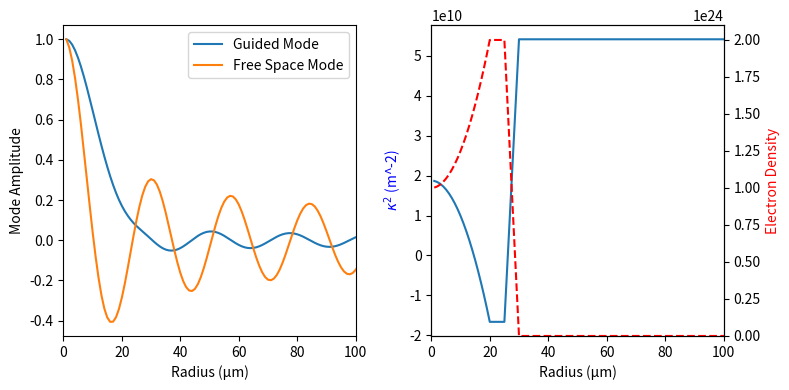

Recreate this plot in Python.
import time
import numpy as np
from scipy.integrate import solve_ivp, solve_bvp
from scipy.interpolate import interp1d
from scipy.special import jv, yv
import matplotlib.pyplot as plt

from scipy.constants import c, e, m_e, epsilon_0

"""
Methods for solving for waveguide structure, propagation lengths,
coupling efficiencies, transverse and longitudinal wavenumbers etc.
using the methods in 
Optical mode structure of the plasma waveguide, 
T. R. Clark and H. M. Milchberg, PRE 2000
"""

def critical_density(lam):
    """
    Calculate the critical density for a given wavelength

    Parameters:
    lam : float
        Wavelength (m)

    Returns:
    n_cr : float
        Critical density (m^-3)
    """
    omega = 2 * np.pi * c / lam
    n_cr = epsilon_0 * m_e * omega**2 / e**2
    return n_cr

def parabolic_channel(r, r_ch, n_e0, delta_ne):
    """
    Calculate the parabolic channel density profile

    Parameters:
    r : array_like
        Radial coordinate (m)
    r_ch : float
        Channel radius (m)
    n_e0 : float
        Electron density on axis (m^-3)
    n_cr : float
        Critical density (m^-3)
    delta_ne : float
        Density difference between the channel center and r = r_ch (m^-3)
    Returns:
    eta : array_like
        Parabolic channel index of refraction profile
    """
    n_e = n_e0 + delta_ne * (r / r_ch)**2
    return n_e

def truncated_parabolic_channel(r, r_ch, r_cutoff, shock_flat, shock_taper, n_e0, delta_ne):
    """
    Calculate a truncated parabolic channel density profile
    The channel is described by 
    n(e) = n_e0 + delta_ne * (r / r_ch)^2 for r <= r_cutoff
    n(e) = n(r_cutoff) for r_cutoff < r < r_cutoff + shock_width
    n(e) = n(r_cutoff) * (1 - (r - r_cutoff + shock_flat) / shock_taper)
        for r_cutoff + shock_width <= r < r_cutoff + shock_width + shock_taper
    n(e) = 0 for r >= r_cutoff + shock_width + shock_taper

    Parameters:
    r : array_like
        Radial coordinate (m)
    r_ch : float
        Channel radius (m)
    r_cutoff : float
        Radius at which the density is truncated (m)
    shock_flat : float
        Width of the shock flat region (m)
    shock_taper : float
        Width of the shock taper (m)
    n_e0 : float
        Electron density on axis (m^-3)
    n_cr : float
        Critical density (m^-3)
    delta_ne : float
        Density difference between the channel center and r = r_ch (m^-3)
    Returns:
    eta : array_like
        Parabolic channel index of refraction profile
    """
    n_e = n_e0 + delta_ne * (r / r_ch)**2
    ne_max = n_e0 + delta_ne * (r_cutoff / r_ch)**2
    n_e[r > r_cutoff] = ne_max
    n_e = np.where(r > r_cutoff + shock_flat, 
                   ne_max * (1 - (r - (r_cutoff + shock_flat)) / shock_taper), n_e)
    n_e[r > (r_cutoff + shock_flat + shock_taper)] = 0

    return n_e

def transverse_wavenumber(n_e, n_cr, k0, beta):
    """
    Calculate the kappa function (transverse wavenumber) given
    a transverse electron density profile
    The wavenumber is returned as kappa^2 because otherwise we could get
    imaginary values

    Parameters:
    n_e : array_like
        Electron density profile (m^-3)
    n_cr : float
        Critical density (m^-3)
    k0 : float
        Free space wavenumber (m^-1)
    beta : float
        Longitudinal wavenumber (m^-1)

    Returns:
    kappa_squared : array_like
        transverse wavenumber squared (m^-2)
    """
    # Equation 3 in the paper, ignoring the chi term
    kappa_squared = k0**2 * (1 - beta**2 / k0**2 - n_e / n_cr)
    return kappa_squared

def solve_waveguide_fundamental_bvp(r, kappa_squared):
    """
    Solve for the waveguide fundamental mode as a boundary value problem
    Equation to solve:
        Grad^2 E + kappa(r)^2 E = 0
        E(0) = 1, E(r_max) = 0

    Parameters:
    r : array_like
        Radial coordinate (m)
    kappa_squared : array_like
        Transverse wavenumber profile squared (m^-2)
    Returns:
    mode_00 : array_like
        Fundamental mode profile (normalized)
    """
    kappa2_interp = interp1d(r, kappa_squared, kind='linear', fill_value='extrapolate')

    def ode(r, y):
        u, v = y
        dudr = v
        # Use L'Hopital's rule at r=0: lim_{r->0} v/r = dv/dr
        # which gives dvdr = -kappa2/2 * u
        dvdr = np.where(r == 0,
                        -kappa2_interp(r) * u / 2,
                        -kappa2_interp(r) * u - v / r)
        return np.vstack([dudr, dvdr])

    def bc(ya, yb):
        # ya = [u(0), u'(0)], yb = [u(r_max), u'(r_max)]
        return np.array([
            ya[0] - 1,      # u(0) = 1
            yb[0],          # u(r_max) = 0
        ])

    # Initial guess — Gaussian decaying from axis
    u_guess = np.exp(-r**2 / r[-1]**2)
    v_guess = np.gradient(u_guess, r)
    y_guess = np.vstack([u_guess, v_guess])

    sol = solve_bvp(ode, bc, r, y_guess, tol=1e-8, max_nodes=100000)

    if not sol.success:
        print(f"Warning: solver did not converge: {sol.message}")

    mode_00 = sol.sol(r)[0]
    mode_00 = mode_00 / np.max(np.abs(mode_00))
    if mode_00[0] < 0:
        mode_00 = -mode_00

    return mode_00

def solve_waveguide_fundamental_ivp(r, kappa_squared, m=0):
    """
    Solve for the waveguide fundamental mode as an initial value problem
    Equation to solve:
        Grad^2 E + kappa(r)^2 E = 0
        E(0) = 1, E'(0) = 0
    Assuming that E = u(r) exp(i m phi) for azimuthal mode number m

    Parameters:
    r : array_like
        Radial coordinate (m)
    kappa_squared : array_like
        Transverse wavenumber profile squared (m^-2)
    m : int
        Azimuthal mode number (default 0 for fundamental mode)
    
    Returns:
    mode_00 : array_like
        Fundamental mode profile (normalized)
    """

    kappa2_interp = interp1d(r, kappa_squared, kind='linear', fill_value='extrapolate')

    def ode(r, y):
        u, v = y
        k2 = kappa2_interp(r)
        if r == 0:
            return [v, (-k2 + m**2) / 2]
        else:
            return [v, (-k2 + m**2) * u - v / r]

    # Initial conditions: u(0) = 1, u'(0) = 0
    y0 = [1.0, 0.0]

    sol = solve_ivp(ode, [r[0], r[-1]], y0, t_eval=r,
                    method='RK45', rtol=1e-6, atol=1e-6)

    if not sol.success:
        print(f"Warning: solver did not converge: {sol.message}")

    mode_00 = sol.y[0]
    mode_00 = mode_00 / np.max(np.abs(mode_00))
    if mode_00[0] < 0:
        mode_00 = -mode_00

    return mode_00

def free_space_mode(r, kappa0):
    """
    Finds the free-space E-field mode profile for a given kappa0
    which will just be a bessel beam with characteristic
    transverse wavenumber kappa0

    Parameters:
    r : array_like
        Radial coordinate (m)
    kappa0 : float
        Free-space transverse wavenumber (m^-1)

    Returns:
    mode : array_like
        Free-space mode profile (normalized to have max amplitude of 1)
    """
    mode = jv(0, kappa0 * r)
    mode = mode / np.max(np.abs(mode))
    return mode

def calculate_rout(r, n_e):
    """
    Calculates r_out, which is the largest value of r for which n_e > 0

    Parameters:
    r : array_like
        Radial coordinate (m), assumed to go from small to large values
    kappa_squared : array_like
        Square of the transverse wavenumber profile (m^-2)

    Returns:
    r_out : float
        The radius at which kappa^2 transitions from negative to positive (m)
    """
    return r[np.where(n_e > 0)[0][-1]]

def calculate_eta(r, free_space_mode, quasibound_mode, r_out):
    """
    Calculates the coupling ratio eta between the free-space mode
    and the quasibound mode using the formula

    eta = integral_0^r_out [u(r)^2 2 pi r dr] / integral_0^r_out [u_free(r)^2 2 pi r dr]
    where u(r) is the normalized quasibound mode and
    u_free(r) is the normalized free-space mode
    where r_out is the maximum radius for which kappa^2 < 0

    u(r) and u_free(r) are normalized to have a mean amplitude of 1 for r > R/2. This 
    is because all quasibound modes eventually look like free-space modes at
    large radius since electron density goes to 0. The quasibound mode is required
    to have an electron density of zero for r > R/2.

    Parameters:
    r : array_like
        Radial coordinate (m)
    free_space_mode : array_like
        Free-space mode profile
    quasibound_mode : array_like
        Quasibound mode profile
    r_out : float
        The radius at which kappa^2 transitions from negative to positive (m)
    
    Returns:
    eta : float
        Coupling ratio between the free-space mode and the quasibound mode
    """
    norm_region = r > (r[-1] / 2)
    u_free = free_space_mode
    u = quasibound_mode

    u_free_norm = np.mean(np.abs(u_free[norm_region]))
    u_norm = np.mean(np.abs(u[norm_region]))

    inside_rmax = r <= r_out

    u_free_normalized = u_free[inside_rmax] / u_free_norm
    u_normalized = u[inside_rmax] / u_norm
    r_in = r[inside_rmax]

    numerator = np.trapz(u_normalized**2 * 2 * np.pi * r_in, r_in)
    denominator = np.trapz(u_free_normalized**2 * 2 * np.pi * r_in, r_in)
    eta = numerator / denominator

    return eta


if __name__ == "__main__":
    # Replicating the conditions in Clark et. al. 2000
    r_ch = 20e-6  # Channel radius (m)
    r_cutoff = 20e-6  # Density cutoff radius (m)
    shock_flat = 5e-6  # Shock transition width (m)
    shock_taper = 5e-6  # Shock taper width (m)
    n_e0 = 1e24   # On-axis density (m^-3)
    delta_ne = 1e24  # Density difference (m^-3)
    lam = 570e-9 # wavelength (m)
    n_cr = critical_density(lam)  # Critical density for 800 nm light

    r = np.linspace(1e-6, 1000e-6, 1000)  # Radial grid (m)
    n_e = truncated_parabolic_channel(r, r_ch, r_cutoff, shock_flat, shock_taper, n_e0, delta_ne)
    k0 = 2 * np.pi / lam  # Free space wavenumber (m^-1)
    beta = k0 * 0.999777
    kappa0 = np.sqrt(k0**2 - beta**2)
    kappa2 = transverse_wavenumber(n_e, n_cr, k0, beta)

    t = time.time()
    mode_00 = solve_waveguide_fundamental_ivp(r, kappa2)
    elapsed_ivp = time.time() - t
    print("Time elapsed: IVP solver: {:.4f} seconds".format(elapsed_ivp))
    free_space_mode_profile = free_space_mode(r, kappa0)

    # Plotting
    fig, (ax0, ax1) = plt.subplots(1, 2, figsize=(8, 4))
    ax0.plot(r * 1e6, mode_00, label='Guided Mode')
    ax0.plot(r * 1e6, free_space_mode_profile, label='Free Space Mode')
    ax0.legend()
    ax0.set_xlabel('Radius (µm)')
    ax0.set_ylabel('Mode Amplitude')
    ax0.set_xlim(left=0, right=100)

    ax1.plot(r * 1e6, kappa2)
    ax2 = ax1.twinx()
    ax2.plot(r * 1e6, n_e, 'r--', label='Electron Density (x1e23 m^-3)')
    ax2.set_ylabel('Electron Density', color='r')
    ax2.set_ylim(bottom=0)
    ax1.set_xlim(left=0, right=100)
    ax1.set_xlabel('Radius (µm)')
    ax1.set_ylabel('$\kappa^2$ (m^-2)', color='b')
    # ax1.set_ylim(bottom=-np.amax(kappa2), top=np.amax(kappa2))

    fig.tight_layout()
    fig.savefig("mode.png")

    r_out = calculate_rout(r, n_e)
    eta = calculate_eta(r, free_space_mode_profile, mode_00, r_out)
    print(f"eta = {eta:.4f}")
    print(f"r_out = {r_out*1e6:.2f} µm")
